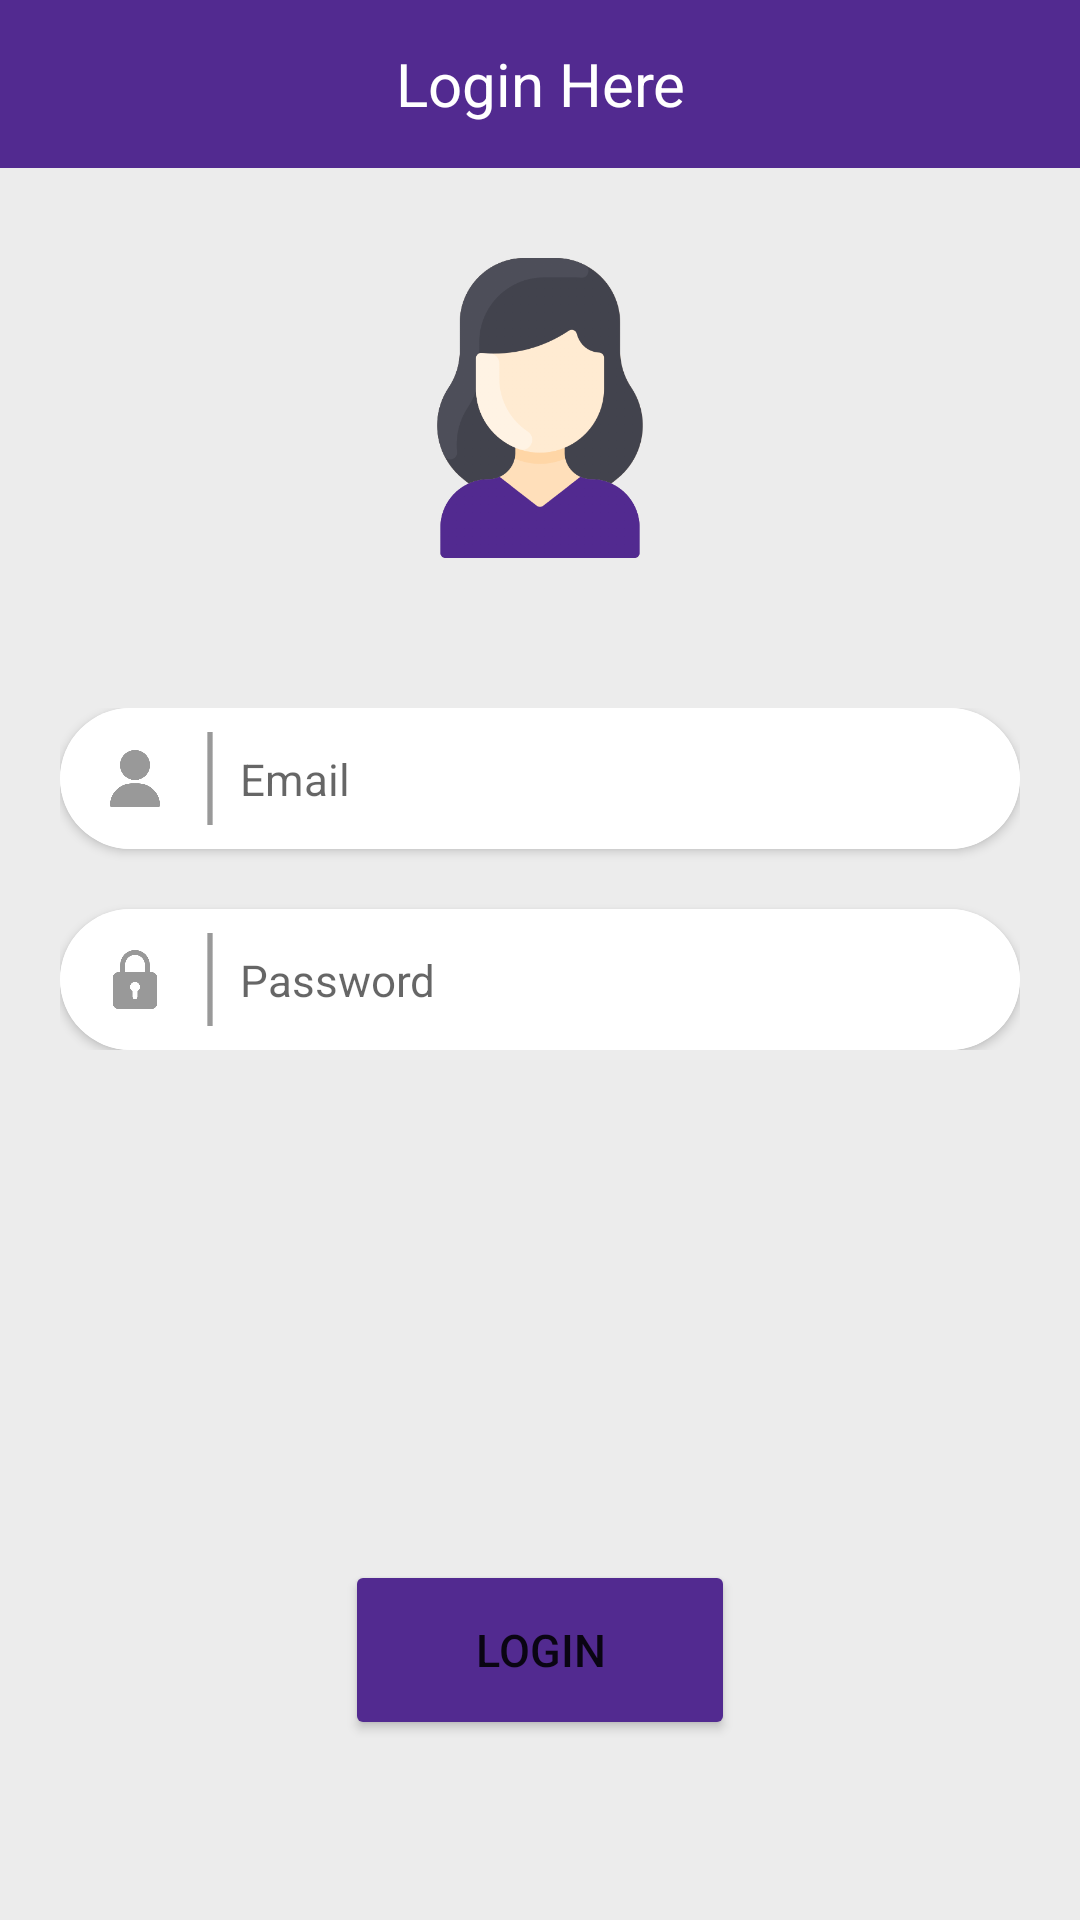

Write the Android layout XML for this screen, with the resource values it uses.
<!-- AndroidManifest.xml: application theme Theme.LogInSystem -->
<!-- res/layout/activity_login_screen.xml -->
<?xml version="1.0" encoding="utf-8"?>
<LinearLayout xmlns:android="http://schemas.android.com/apk/res/android"
    xmlns:app="http://schemas.android.com/apk/res-auto"
    xmlns:tools="http://schemas.android.com/tools"
    android:layout_width="match_parent"
    android:layout_height="match_parent"
    android:background="#ECECEC"
    android:orientation="vertical"
    tools:context=".Login_Screen">

    <LinearLayout
        android:layout_width="match_parent"
        android:layout_height="?actionBarSize"
        android:background="#522A90"
        android:orientation="vertical">

        <TextView
            android:layout_width="match_parent"
            android:layout_height="match_parent"
            android:gravity="center"
            android:text="Login Here"
            android:textColor="@color/white"
            android:textSize="20dp" />

    </LinearLayout>

    <LinearLayout
        android:layout_width="wrap_content"
        android:layout_height="wrap_content"
        android:layout_gravity="center"
        android:layout_marginTop="20dp"
        android:padding="10dp">

        <ImageView
            android:layout_width="100dp"
            android:layout_height="100dp"
            android:src="@drawable/profile" />

    </LinearLayout>

    <LinearLayout
        android:layout_width="match_parent"
        android:layout_height="wrap_content"
        android:orientation="vertical"
        android:layout_marginTop="20dp"
        android:padding="20dp">

        <androidx.cardview.widget.CardView
            android:layout_width="match_parent"
            android:layout_height="47dp"
            app:cardCornerRadius="100dp">

            <LinearLayout
                android:layout_width="match_parent"
                android:layout_height="match_parent"
                android:background="@color/white">

                <FrameLayout
                    android:layout_width="match_parent"
                    android:layout_height="wrap_content">

                    <ImageView
                        android:layout_width="50dp"
                        android:layout_height="match_parent"
                        android:padding="14dp"
                        android:src="@drawable/user" />

                    <ImageView
                        android:layout_width="100dp"
                        android:layout_height="match_parent"
                        android:padding="8dp"
                        android:src="@drawable/line" />

                    <EditText
                        android:id="@+id/log_mail_edt"
                        android:layout_width="match_parent"
                        android:layout_height="match_parent"
                        android:layout_marginStart="50dp"
                        android:background="@null"
                        android:inputType="textEmailAddress"
                        android:hint="Email"
                        android:padding="10dp"
                        android:textSize="14.5dp" />


                </FrameLayout>

            </LinearLayout>
        </androidx.cardview.widget.CardView>

        <androidx.cardview.widget.CardView
            android:layout_width="match_parent"
            android:layout_height="47dp"
            android:layout_marginTop="20dp"
            app:cardCornerRadius="100dp">

            <LinearLayout
                android:layout_width="match_parent"
                android:layout_height="match_parent"
                android:background="@color/white">

                <FrameLayout
                    android:layout_width="match_parent"
                    android:layout_height="wrap_content">

                    <ImageView
                        android:layout_width="50dp"
                        android:layout_height="match_parent"
                        android:padding="13.5dp"
                        android:src="@drawable/password" />

                    <ImageView
                        android:layout_width="100dp"
                        android:layout_height="match_parent"
                        android:padding="8dp"
                        android:src="@drawable/line" />

                    <EditText
                        android:id="@+id/log_password_edt"
                        android:layout_width="match_parent"
                        android:layout_height="match_parent"
                        android:layout_marginStart="50dp"
                        android:background="@null"
                        android:hint="Password"
                        android:padding="10dp"
                        android:textSize="14.5dp" />


                </FrameLayout>

            </LinearLayout>
        </androidx.cardview.widget.CardView>

    </LinearLayout>

    <Button
        android:id="@+id/login_btn"
        android:layout_width="130dp"
        android:layout_height="60dp"
        android:layout_gravity="center"
        android:layout_marginTop="150dp"
        android:backgroundTint="#522A90"
        android:text="LogIn"
        android:textSize="15dp" />

</LinearLayout>
<!-- resources referenced by this layout -->
<resources>
  <color name="white">#FFFFFFFF</color>
  <!-- drawable line: png bitmap (drawable, 1100 bytes) -->
  <!-- drawable password: png bitmap (drawable, 6537 bytes) -->
  <!-- drawable profile: png bitmap (drawable, 36263 bytes) -->
  <!-- drawable user: png bitmap (drawable, 7226 bytes) -->
  <style name="Theme.LogInSystem" parent="Theme.MaterialComponents.DayNight.NoActionBar">
          
          <item name="colorPrimary">@color/purple_500</item>
          <item name="colorPrimaryVariant">@color/plpl</item>
          <item name="colorOnPrimary">@color/white</item>
          
          <item name="colorSecondary">@color/teal_200</item>
          <item name="colorSecondaryVariant">@color/teal_700</item>
          <item name="colorOnSecondary">@color/black</item>
          
          <item name="android:statusBarColor" tools:targetApi="l">?attr/colorPrimaryVariant</item>
          
      </style>
  <color name="purple_500">#FF6200EE</color>
  <color name="plpl">#522A90</color>
  <color name="teal_200">#FF03DAC5</color>
  <color name="teal_700">#FF018786</color>
  <color name="black">#FF000000</color>
</resources>
